Run: headless pygame with SDL's dummy video driver; simulated clock (each Clock.tick advances the game by its frame time, no real sleeping); random seed 0; keys injected as events and as key.get_pressed() state; no mouse input.
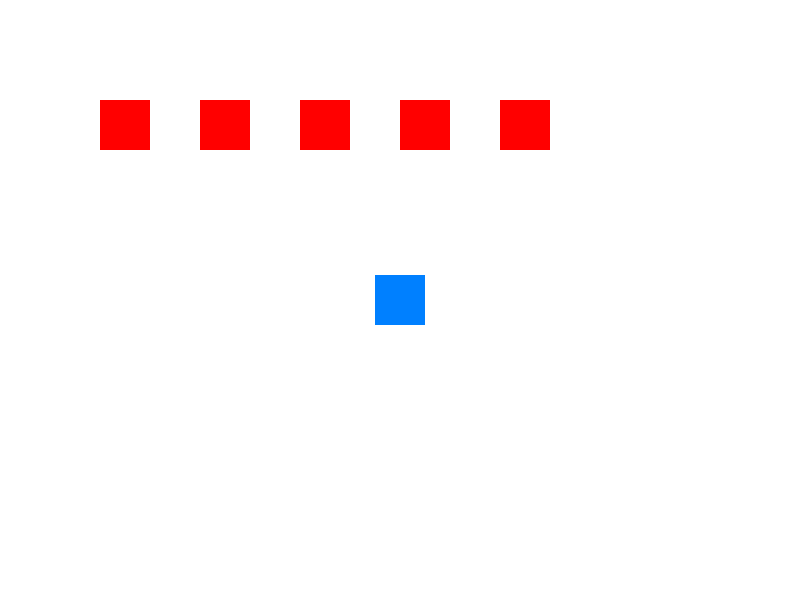
Frame 1 of 4 · flips 1–60 · no input
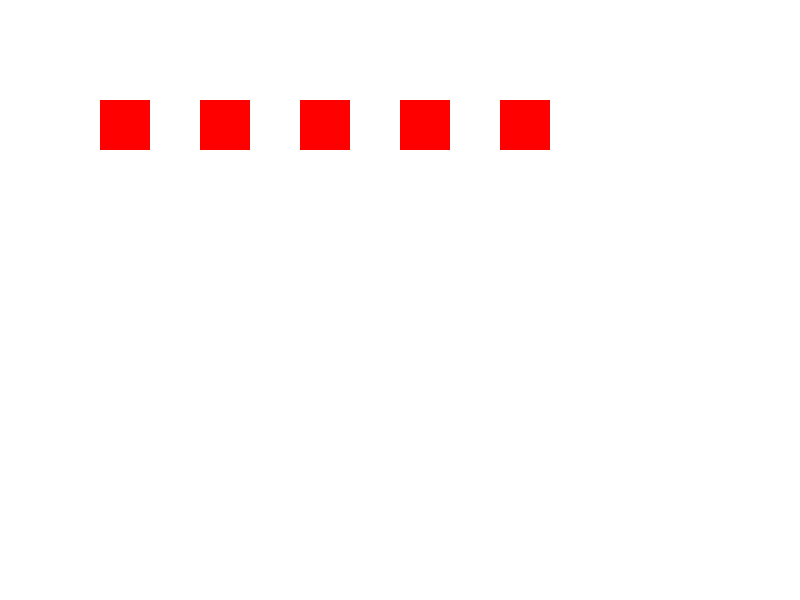
Frame 2 of 4 · flips 61–180 · tapped SPACE, RETURN · held RIGHT (→), D
Frame 3 of 4 · flips 181–300 · held DOWN (↓), S · screen unchanged from frame 2, image omitted
Frame 4 of 4 · flips 301–420 · held LEFT (←), A, UP (↑), W · screen same as frame 1, image omitted

The pygame program that drew these frames:

import pygame

# Inicialización de Pygame
pygame.init()

# Configuración de la pantalla
pantalla = pygame.display.set_mode((800, 600))
pygame.display.set_caption("Ejemplo con Group")

# Colores
AZUL = (0, 128, 255)
ROJO = (255, 0, 0)
BLANCO = (255, 255, 255)

# Clase Jugador
class Jugador(pygame.sprite.Sprite):
    def __init__(self):
        super().__init__()
        self.image = pygame.Surface((50, 50))
        self.image.fill(AZUL)
        self.rect = self.image.get_rect()
        self.rect.center = (400, 300)

    def update(self):
        teclas = pygame.key.get_pressed()
        if teclas[pygame.K_LEFT]: self.rect.x -= 5
        if teclas[pygame.K_RIGHT]: self.rect.x += 5
        if teclas[pygame.K_UP]: self.rect.y -= 5
        if teclas[pygame.K_DOWN]: self.rect.y += 5

# Clase Enemigo
class Enemigo(pygame.sprite.Sprite):
    def __init__(self, x, y):
        super().__init__()
        self.image = pygame.Surface((50, 50))
        self.image.fill(ROJO)
        self.rect = self.image.get_rect()
        self.rect.topleft = (x, y)

# Crear instancias de los sprites
jugador = Jugador()
enemigos = pygame.sprite.Group()  # Grupo para los enemigos

# Añadir múltiples enemigos al grupo
for i in range(5):
    enemigo = Enemigo(100 * (i + 1), 100)
    enemigos.add(enemigo)

# Crear un grupo para todos los sprites (jugador + enemigos)
todos_los_sprites = pygame.sprite.Group(jugador, enemigos)

# Bucle principal
reloj = pygame.time.Clock()
while True:
    for evento in pygame.event.get():
        if evento.type == pygame.QUIT:
            pygame.quit()
            exit()

    # Actualizar todos los sprites
    todos_los_sprites.update()

    # Detectar colisiones entre el jugador y los enemigos
    colisiones = pygame.sprite.spritecollide(jugador, enemigos, False)
    if colisiones:
        print("¡Colisión con un enemigo!")

    # Dibujar todo en la pantalla
    pantalla.fill(BLANCO)
    todos_los_sprites.draw(pantalla)

    # Actualizar la pantalla
    pygame.display.flip()

    # Controlar la velocidad de actualización (FPS)
    reloj.tick(60)
